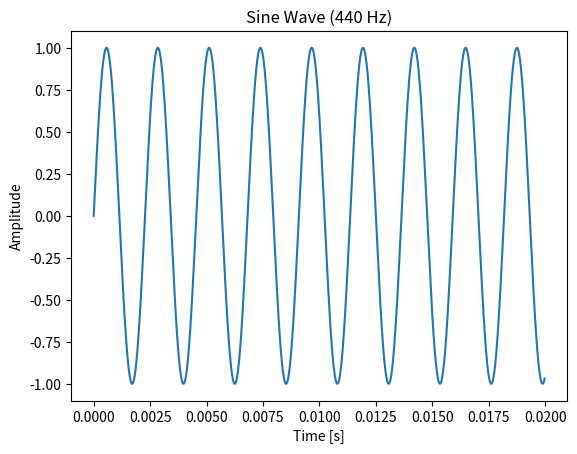
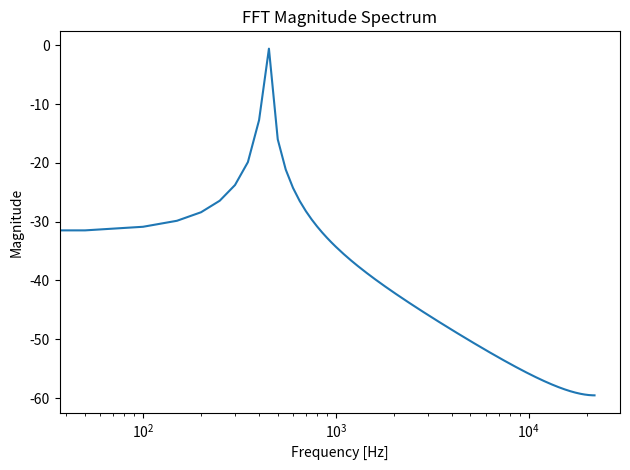

Write the Python code that produced these figures, in order.
import numpy as np
import matplotlib.pyplot as plt

# Parameters for the sine wave
fs = 44100            # Sampling rate (Hz)
duration = 0.02      # Duration of the signal (seconds)
f = 440               # Frequency of the sine wave (Hz)

# Generate time vector and sine wave
t = np.arange(0, duration, 1/fs)
x = np.sin(2 * np.pi * f * t)

# Compute FFT
X = np.fft.fft(x)
N = len(X)
freqs = np.fft.fftfreq(N, 1/fs)

# Keep only positive frequencies
pos_mask = freqs >= 0
freqs_pos = freqs[pos_mask]
X_mag = np.abs(X[pos_mask]) * 2 / N  # Scale magnitude

# Plot the time-domain sine wave
plt.figure()
plt.plot(t, x)
plt.xlabel('Time [s]')
plt.ylabel('Amplitude')
plt.title(f'Sine Wave ({f} Hz)')

# Plot the magnitude spectrum
plt.figure()
plt.semilogx(freqs_pos, 20*np.log10(X_mag))
plt.xlabel('Frequency [Hz]')
plt.ylabel('Magnitude')
plt.title('FFT Magnitude Spectrum')
plt.tight_layout()
plt.show()
